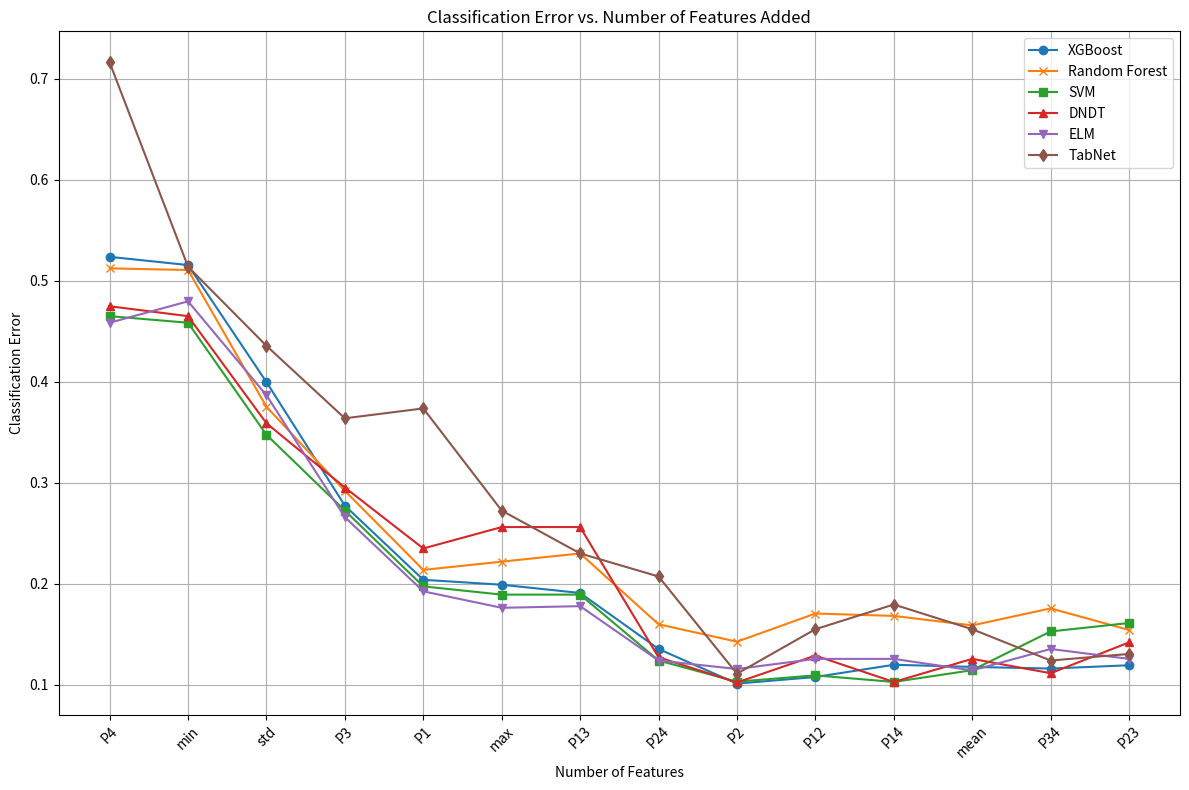

Write the Python code that produced this figure.
import matplotlib.pyplot as plt

# Data for XGBoost classifier
xgb_errors = [
    0.5236541598694944, 0.5154975530179445, 0.399673735725938,
    0.2773246329526917, 0.20391517128874392, 0.19902120717781402,
    0.1908646003262643, 0.13539967373572592, 0.10114192495921692,
    0.1076672104404568, 0.11978792822185971, 0.1176672104404568,
    0.11603588907014683, 0.11929853181076676
]

# Data for other classifiers can be added in similar lists
rf_errors = [
    0.5122349102773247, 0.5106035889070146, 0.3752039151712887,
    0.2920065252854812, 0.21370309951060362, 0.22185970636215335,
    0.23001631321370308, 0.15986949429037522, 0.1426231647634586,
    0.17050570962479613, 0.1681646003262646, 0.1587438825448616,
    0.17561174551386622, 0.15419249592169656
]
svm_errors = [
    0.46492659053833607, 0.4584013050570962, 0.3474714518760196,
    0.2724306688417618, 0.19738988580750405, 0.18923327895595432,
    0.18923327895595432, 0.12398042414355626, 0.10303588907014683,
    0.10929853181076676, 0.10277324632952689, 0.11440456769983686,
    0.15277324632952689, 0.16114192495921692
]
dndt_errors = [
    0.47471451876019577, 0.46492659053833607, 0.35889070146818924,
    0.29526916802610115, 0.234910277324633, 0.25611745513866235,
    0.25611745513866235, 0.1272430668841762, 0.102234910277324629,
    0.12887438825448616, 0.10277324632952689, 0.12561174551386622,
    0.1114192495921692, 0.1419249592169656
]
elm_errors = [
    0.4584013050570962, 0.47960848287112556, 0.38662316476345837,
    0.26590538336052205, 0.19249592169657426, 0.17618270799347469,
    0.17781402936378465, 0.12398042414355626, 0.11561174551386622,
    0.12561174551386622, 0.12561174551386622, 0.11419249592169656,
    0.13539967373572592, 0.12561174551386622
]
tabnet_errors = [
    0.7161500815660685, 0.5138662316476346, 0.435562805872757,
    0.36378466557911904, 0.37357259380097885, 0.2724306688417618,
    0.23001631321370308, 0.20717781402936375, 0.11092985318107662,
    0.15497553017944532, 0.17944535073409462, 0.15497553017944532,
    0.12398042414355626, 0.13050570962479613
]

# Number of features
features = ['P4', 'min', 'std', 'P3', 'P1', 'max', 'P13', 'P24', 'P2', 'P12', 'P14', 'mean', 'P34', 'P23']
num_features = list(range(1, 15))

# Plotting the graph
plt.figure(figsize=(12, 8))

# Plotting each classifier's error rates
plt.plot(features, xgb_errors, marker='o', label='XGBoost')
plt.plot(features, rf_errors, marker='x', label='Random Forest')
plt.plot(features, svm_errors, marker='s', label='SVM')
plt.plot(features, dndt_errors, marker='^', label='DNDT')
plt.plot(features, elm_errors, marker='v', label='ELM')
plt.plot(features, tabnet_errors, marker='d', label='TabNet')

# Adding labels and title
plt.xlabel('Number of Features')
plt.ylabel('Classification Error')
plt.title('Classification Error vs. Number of Features Added')
plt.legend()
plt.grid(True)
plt.xticks(features, rotation=45)
# 设置x轴标签为45度
plt.xticks(rotation=45)
plt.tight_layout()
plt.savefig(f'huxinxi.svg', format='svg', bbox_inches='tight')
plt.show()
